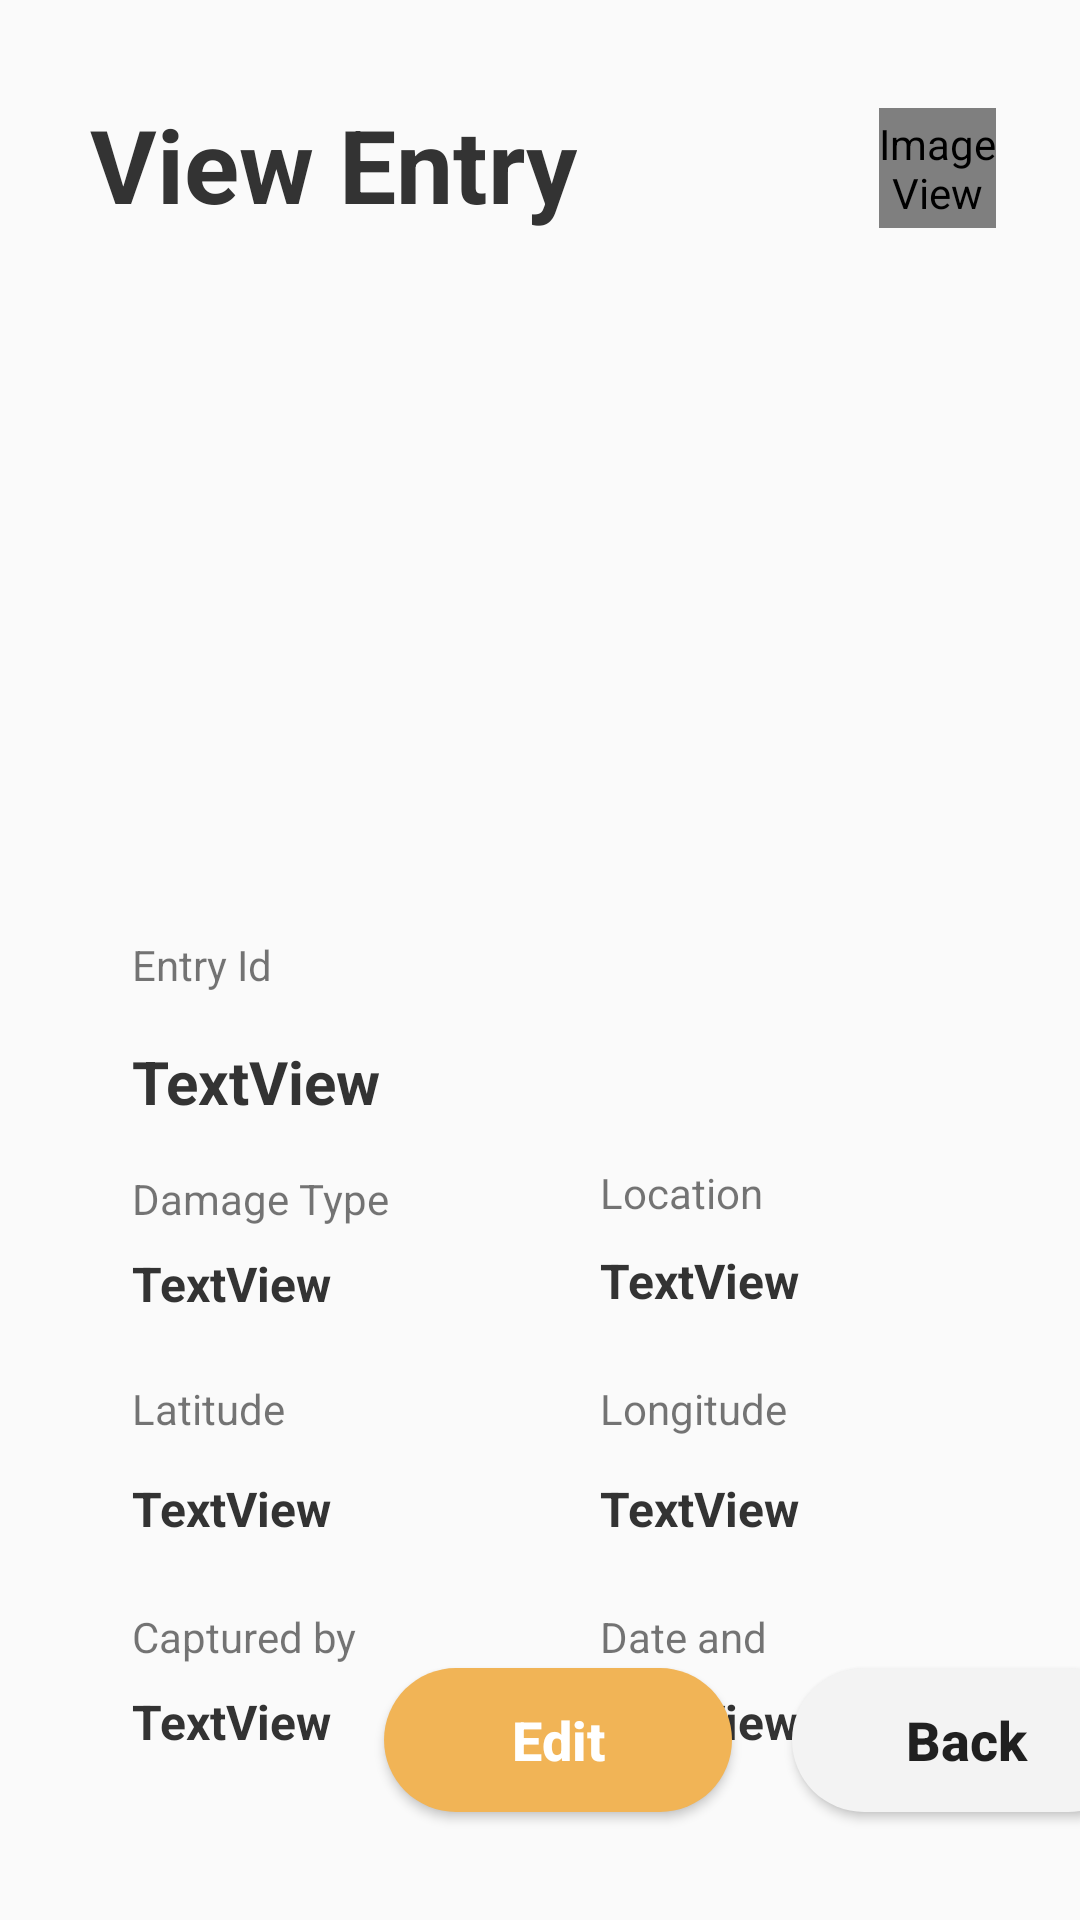

The Android layout XML behind this screen, and the referenced resources:
<!-- AndroidManifest.xml: application theme Theme.AppCompat.Light.NoActionBar -->
<!-- res/layout/activity_view_rdentry.xml -->
<?xml version="1.0" encoding="utf-8"?>
<androidx.constraintlayout.widget.ConstraintLayout xmlns:android="http://schemas.android.com/apk/res/android"
    xmlns:app="http://schemas.android.com/apk/res-auto"
    xmlns:tools="http://schemas.android.com/tools"
    android:layout_width="match_parent"
    android:layout_height="match_parent"
    tools:context=".ViewRDEntry">

    <TextView
        android:id="@+id/textView13"
        android:layout_width="89dp"
        android:layout_height="19dp"
        android:layout_marginStart="200dp"
        android:layout_marginTop="536dp"
        android:text="Date and Time"
        app:layout_constraintStart_toStartOf="parent"
        app:layout_constraintTop_toTopOf="parent" />

    <TextView
        android:id="@+id/textView12"
        android:layout_width="83dp"
        android:layout_height="19dp"
        android:layout_marginStart="44dp"
        android:layout_marginTop="536dp"
        android:text="Captured by"
        app:layout_constraintStart_toStartOf="parent"
        app:layout_constraintTop_toTopOf="parent" />

    <TextView
        android:id="@+id/tvDateContentView"
        android:layout_width="wrap_content"
        android:layout_height="wrap_content"
        android:layout_marginTop="8dp"
        android:text="TextView"
        android:textColor="@color/black"
        android:textSize="16dp"
        android:textStyle="bold"
        app:layout_constraintStart_toStartOf="@+id/textView13"
        app:layout_constraintTop_toBottomOf="@+id/textView13" />

    <TextView
        android:id="@+id/tvCapturedByView"
        android:layout_width="wrap_content"
        android:layout_height="wrap_content"
        android:layout_marginTop="8dp"
        android:text="TextView"
        android:textSize="16dp"
        android:textColor="@color/black"
        android:textStyle="bold"
        app:layout_constraintStart_toStartOf="@+id/textView12"
        app:layout_constraintTop_toBottomOf="@+id/textView12" />

    <TextView
        android:id="@+id/textView"
        android:layout_width="wrap_content"
        android:layout_height="wrap_content"
        android:layout_marginTop="32dp"
        android:text="View Entry"
        android:textColor="@color/black"
        android:textSize="34sp"
        android:textStyle="bold"
        app:layout_constraintEnd_toEndOf="parent"
        app:layout_constraintHorizontal_bias="0.152"
        app:layout_constraintStart_toStartOf="parent"
        app:layout_constraintTop_toTopOf="parent"/>

    <ImageView
        android:id="@+id/imgVwUserView"
        android:layout_width="39dp"
        android:layout_height="40dp"
        android:layout_marginTop="36dp"
        android:layout_marginEnd="24dp"
        app:layout_constraintEnd_toEndOf="parent"
        app:layout_constraintHorizontal_bias="0.962"
        app:layout_constraintStart_toEndOf="@+id/textView"
        app:layout_constraintTop_toTopOf="parent"
        app:srcCompat="@android:drawable/sym_def_app_icon"  />

    <ImageView
        android:id="@+id/imgVwViewPic"
        android:layout_width="223dp"
        android:layout_height="193dp"
        android:layout_marginTop="104dp"
        app:layout_constraintEnd_toEndOf="parent"
        app:layout_constraintHorizontal_bias="0.489"
        app:layout_constraintStart_toStartOf="parent"
        app:layout_constraintTop_toTopOf="parent"
        tools:srcCompat="@android:drawable/sym_def_app_icon" />

    <TextView
        android:id="@+id/textView4"
        android:layout_width="wrap_content"
        android:layout_height="wrap_content"
        android:layout_marginTop="16dp"
        android:text="Damage Type"
        app:layout_constraintStart_toStartOf="@+id/tvEntryIdViewContent"
        app:layout_constraintTop_toBottomOf="@+id/tvEntryIdViewContent" />

    <TextView
        android:id="@+id/tvLongitudeContentView"
        android:layout_width="wrap_content"
        android:layout_height="wrap_content"
        android:layout_marginTop="12dp"
        android:text="TextView"
        android:textColor="@color/black"
        android:textSize="16dp"
        android:textStyle="bold"
        app:layout_constraintStart_toStartOf="@+id/textView9"
        app:layout_constraintTop_toBottomOf="@+id/textView9" />

    <TextView
        android:id="@+id/textView9"
        android:layout_width="65dp"
        android:layout_height="20dp"
        android:layout_marginStart="200dp"
        android:layout_marginTop="460dp"
        android:text="Longitude"
        app:layout_constraintStart_toStartOf="parent"
        app:layout_constraintTop_toTopOf="parent" />

    <TextView
        android:id="@+id/textView6"
        android:layout_width="65dp"
        android:layout_height="20dp"
        android:layout_marginStart="44dp"
        android:layout_marginTop="460dp"
        android:text="Latitude"
        app:layout_constraintStart_toStartOf="parent"
        app:layout_constraintTop_toTopOf="parent" />

    <TextView
        android:id="@+id/tvEntryIdViewContent"
        android:layout_width="wrap_content"
        android:layout_height="wrap_content"
        android:layout_marginTop="16dp"
        android:text="TextView"
        android:textSize="20dp"
        android:textColor="@color/black"
        android:textStyle="bold"
        app:layout_constraintStart_toStartOf="@+id/textView2"
        app:layout_constraintTop_toBottomOf="@+id/textView2" />

    <TextView
        android:id="@+id/tvLatitudeContentView"
        android:layout_width="wrap_content"
        android:layout_height="wrap_content"
        android:layout_marginTop="12dp"
        android:text="TextView"
        android:textSize="16dp"
        android:textColor="@color/black"
        android:textStyle="bold"
        app:layout_constraintStart_toStartOf="@+id/textView6"
        app:layout_constraintTop_toBottomOf="@+id/textView6" />

    <TextView
        android:id="@+id/textView2"
        android:layout_width="wrap_content"
        android:layout_height="wrap_content"
        android:layout_marginStart="44dp"
        android:layout_marginTop="312dp"
        android:text="Entry Id"
        app:layout_constraintStart_toStartOf="parent"
        app:layout_constraintTop_toTopOf="parent" />

    <TextView
        android:id="@+id/textView10"
        android:layout_width="65dp"
        android:layout_height="20dp"
        android:layout_marginStart="200dp"
        android:layout_marginTop="388dp"
        android:text="Location"
        app:layout_constraintStart_toStartOf="parent"
        app:layout_constraintTop_toTopOf="parent" />

    <TextView
        android:id="@+id/tvLocationContentView"
        android:layout_width="wrap_content"
        android:layout_height="wrap_content"
        android:layout_marginTop="8dp"
        android:text="TextView"
        android:textColor="@color/black"
        android:textSize="16dp"
        android:textStyle="bold"
        app:layout_constraintStart_toStartOf="@+id/textView10"
        app:layout_constraintTop_toBottomOf="@+id/textView10" />

    <TextView
        android:id="@+id/tvDamageTypeContentView"
        android:layout_width="wrap_content"
        android:layout_height="wrap_content"
        android:layout_marginTop="8dp"
        android:text="TextView"
        android:textSize="16dp"
        android:textColor="@color/black"
        android:textStyle="bold"
        app:layout_constraintStart_toStartOf="@+id/textView4"
        app:layout_constraintTop_toBottomOf="@+id/textView4" />

    <Button
        android:id="@+id/btnBackView"
        android:layout_width="116dp"
        android:layout_height="48dp"
        android:layout_marginStart="20dp"
        android:layout_marginBottom="36dp"
        android:background="@drawable/bglightgreybt"
        android:text="Back"
        android:textAllCaps="false"
        android:textSize="18dp"
        android:textStyle="bold"
        app:layout_constraintBottom_toBottomOf="parent"
        app:layout_constraintEnd_toEndOf="parent"
        app:layout_constraintHorizontal_bias="0.0"
        app:layout_constraintStart_toEndOf="@+id/btnEditView" />

    <Button
        android:id="@+id/btnEditView"
        android:layout_width="116dp"
        android:layout_height="48dp"
        android:layout_marginStart="128dp"
        android:layout_marginBottom="36dp"
        android:background="@drawable/bgyellow"
        android:text="Edit"
        android:textAllCaps="false"
        android:textColor="@color/white"
        android:textSize="18dp"
        android:textStyle="bold"
        app:layout_constraintBottom_toBottomOf="parent"
        app:layout_constraintStart_toStartOf="parent" />

</androidx.constraintlayout.widget.ConstraintLayout>
<!-- resources referenced by this layout -->
<resources>
  <color name="black">#333333</color>
  <color name="white">#FFFFFFFF</color>
  <!-- drawable bglightgreybt (drawable) -->
  <?xml version="1.0" encoding="utf-8"?>
  <shape xmlns:android="http://schemas.android.com/apk/res/android"
      android:shape="rectangle"
      android:padding="4dp">
      <solid android:color="@color/lightGrey"/>
      <corners
          android:bottomRightRadius="50dp"
          android:bottomLeftRadius="50dp"
          android:topLeftRadius="50dp"
          android:topRightRadius="50dp" />
  </shape>
  <!-- drawable bgyellow (drawable) -->
  <?xml version="1.0" encoding="utf-8"?>
  <shape xmlns:android="http://schemas.android.com/apk/res/android"
      android:shape="rectangle"
      android:padding="4dp">
      <solid android:color="@color/yellow"/>
      <corners
          android:bottomRightRadius="50dp"
          android:bottomLeftRadius="50dp"
          android:topLeftRadius="50dp"
          android:topRightRadius="50dp" />
  </shape>
  <color name="lightGrey">#F3F3F3</color>
  <color name="yellow">#F1B456</color>
</resources>
